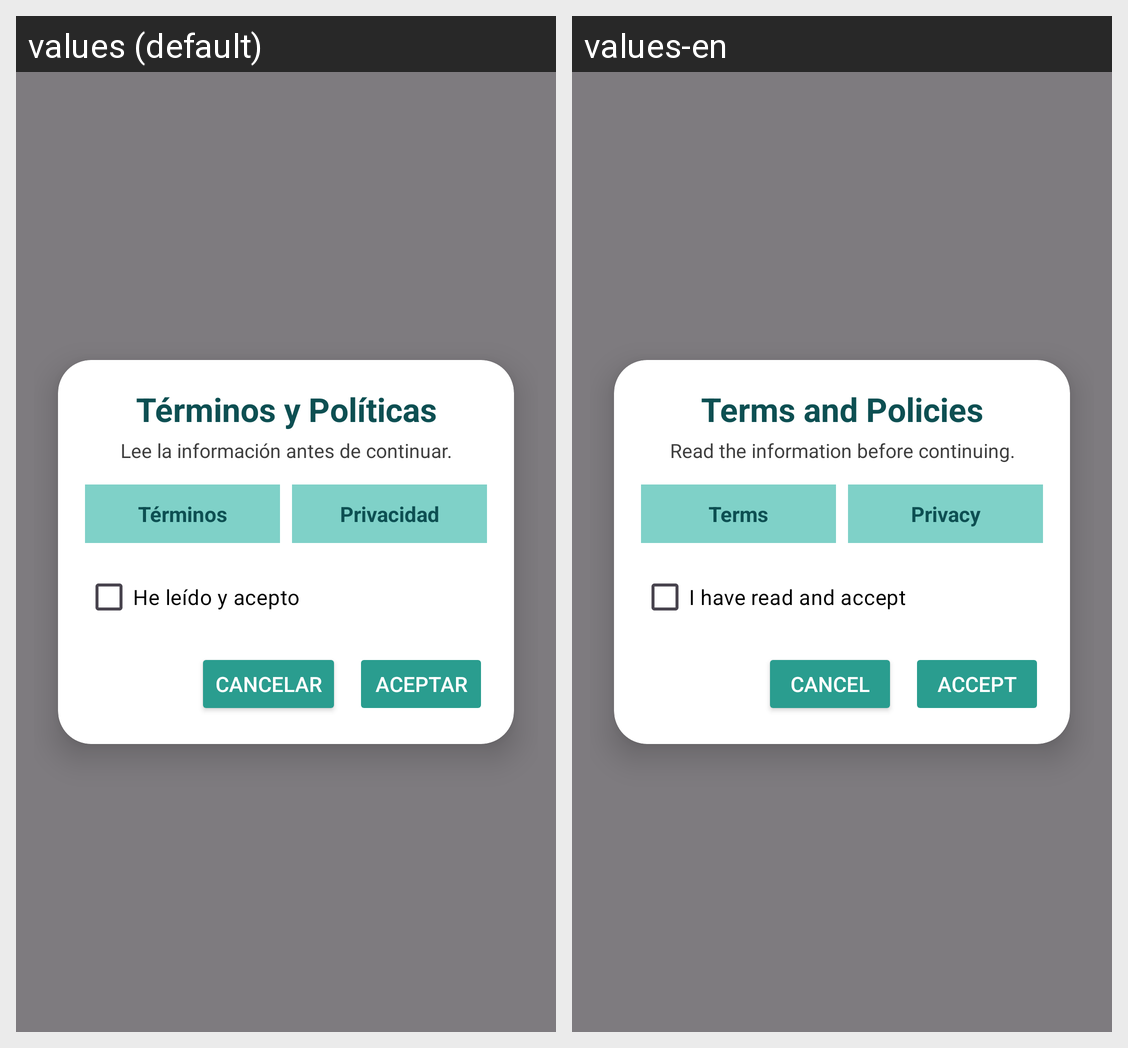

For this localized Android screen grid, give each drawn string resource with its value in every locale shown.
Android screen res/layout/dialog_terms.xml rendered under 2 locales, left to right: values (default), values-en. Device: Nexus 5 (rendered at 1080×1920; each locale shown at half size, 540×960, under a caption strip naming it); theme Theme.PetFect.
Strings drawn on this screen, with the default value and each locale's value (text and hints the layout hard-codes, and strings that could not be matched under every locale, appear in the picture but are not listed):

terminos_politicas
  values: Términos y Políticas
  values-en: Terms and Policies

lee_info_continuar
  values: Lee la información antes de continuar.
  values-en: Read the information before continuing.

terminos
  values: Términos
  values-en: Terms

privacidad
  values: Privacidad
  values-en: Privacy

he_leido_acepto
  values: He leído y acepto
  values-en: I have read and accept

cancelar
  values: Cancelar
  values-en: Cancel

aceptar
  values: Aceptar
  values-en: Accept
